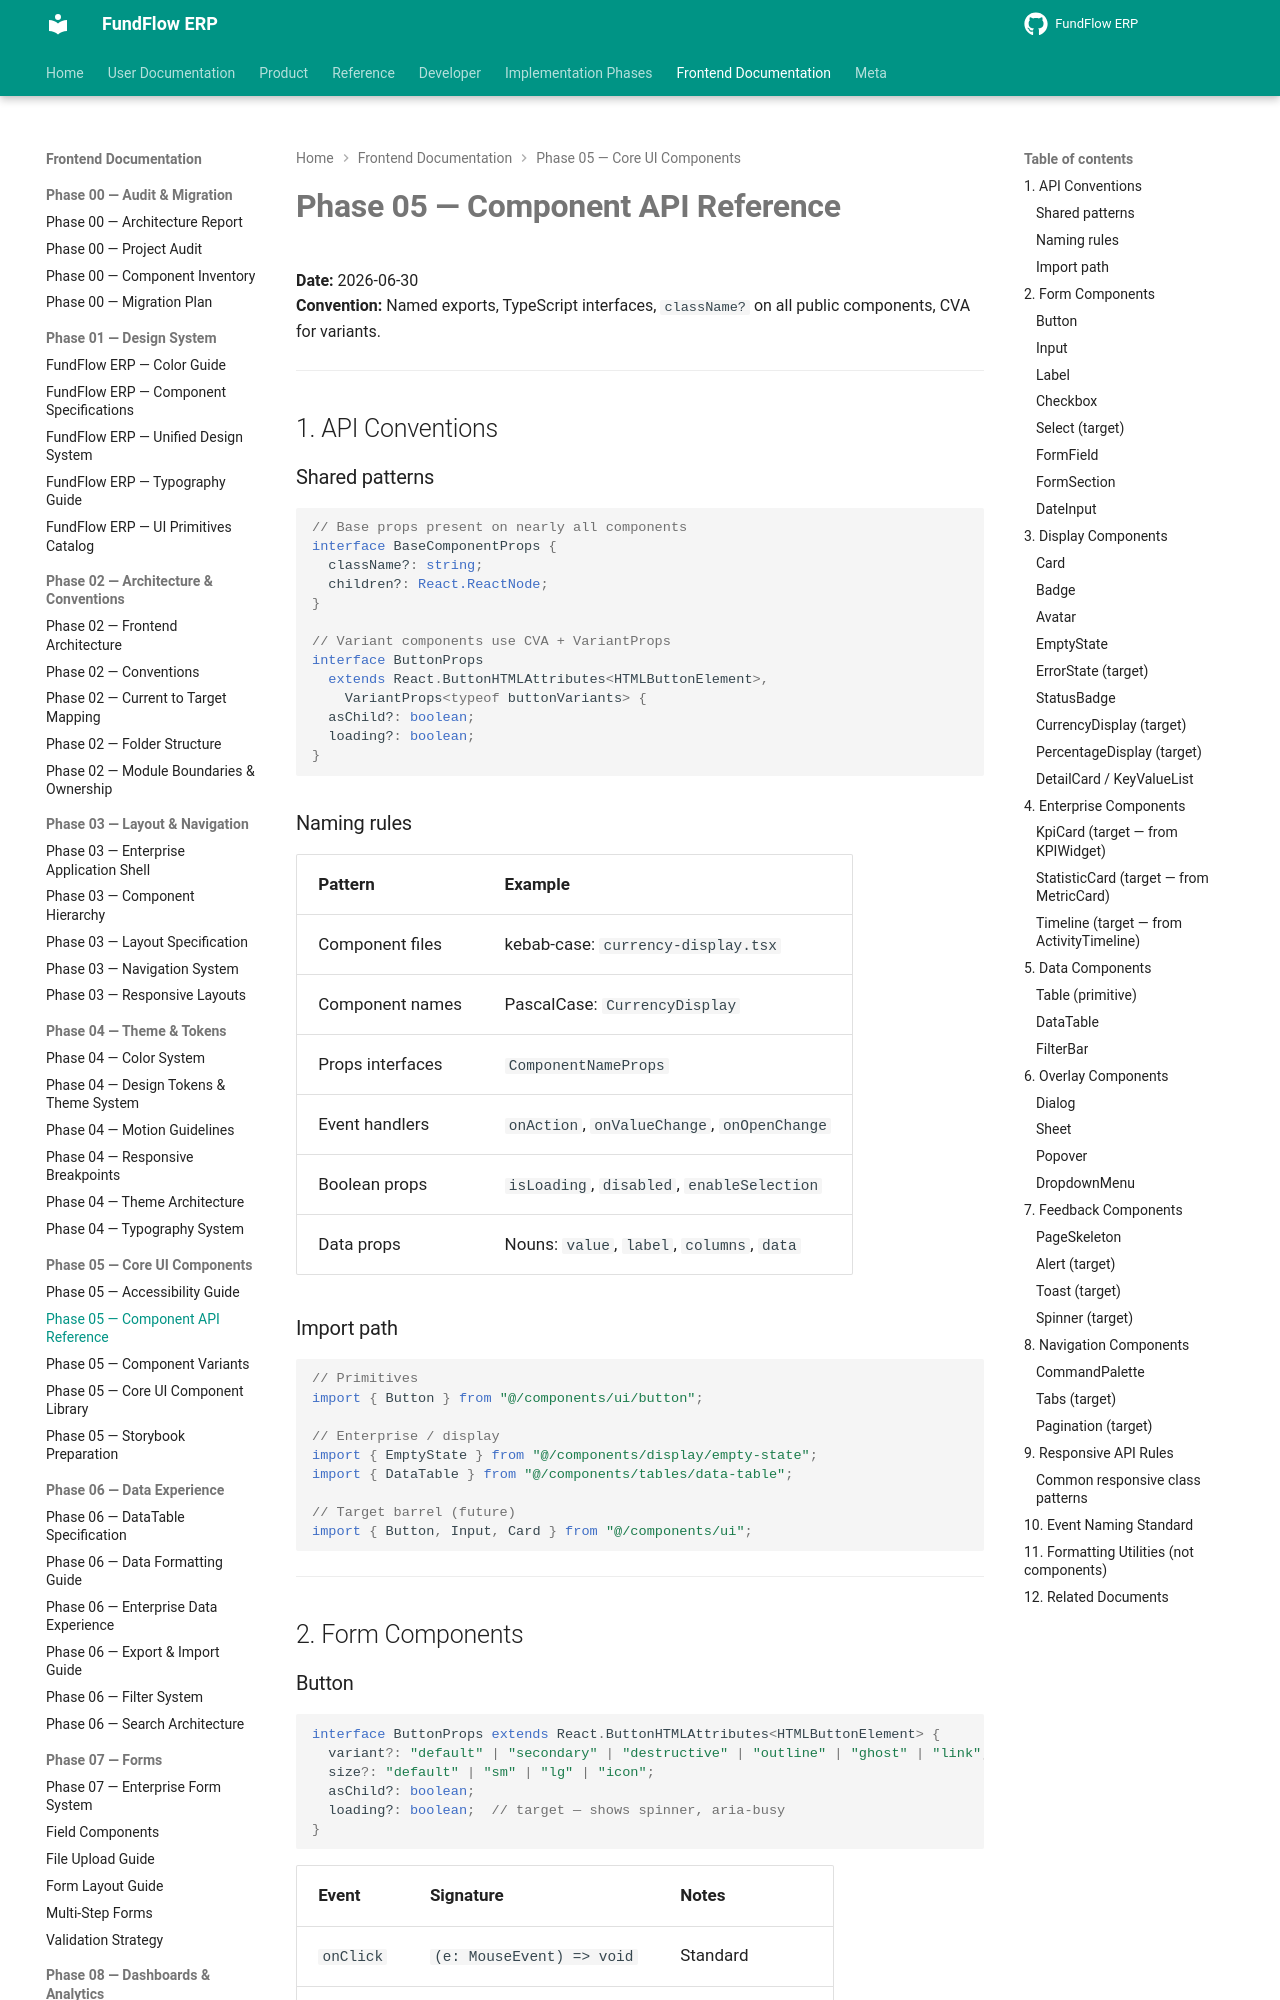

repository: Amanijr/FundFlow · page: frontend/phase-05/COMPONENT_API/index.html · generator: mkdocs

# Phase 05 — Component API Reference

**Date:** 2026-06-30  
**Convention:** Named exports, TypeScript interfaces, `className?` on all public components, CVA for variants.

---

## 1. API Conventions

### Shared patterns

```ts
// Base props present on nearly all components
interface BaseComponentProps {
  className?: string;
  children?: React.ReactNode;
}

// Variant components use CVA + VariantProps
interface ButtonProps
  extends React.ButtonHTMLAttributes<HTMLButtonElement>,
    VariantProps<typeof buttonVariants> {
  asChild?: boolean;
  loading?: boolean;
}
```

### Naming rules

| Pattern | Example |
|---------|---------|
| Component files | kebab-case: `currency-display.tsx` |
| Component names | PascalCase: `CurrencyDisplay` |
| Props interfaces | `ComponentNameProps` |
| Event handlers | `onAction`, `onValueChange`, `onOpenChange` |
| Boolean props | `isLoading`, `disabled`, `enableSelection` |
| Data props | Nouns: `value`, `label`, `columns`, `data` |

### Import path

```ts
// Primitives
import { Button } from "@/components/ui/button";

// Enterprise / display
import { EmptyState } from "@/components/display/empty-state";
import { DataTable } from "@/components/tables/data-table";

// Target barrel (future)
import { Button, Input, Card } from "@/components/ui";
```

---

## 2. Form Components
